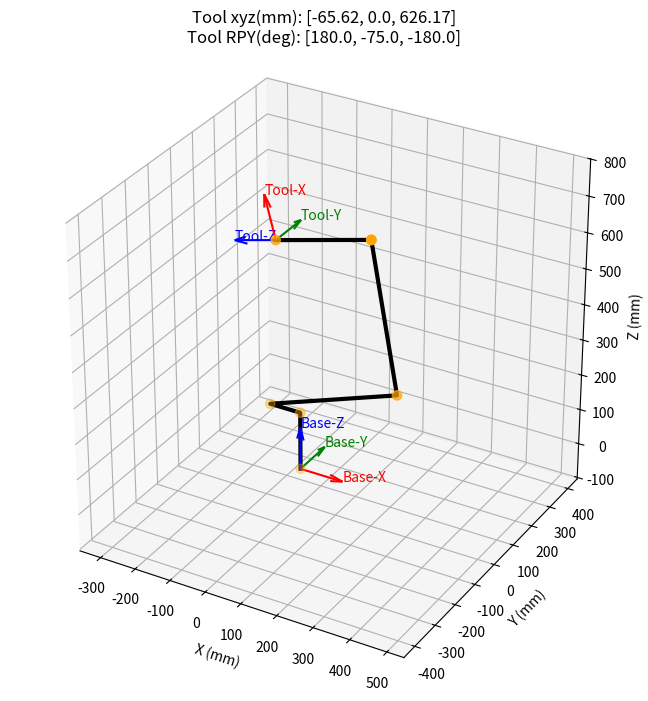

This chart was generated by the following Python code:
"""Lesson 3：旋转矩阵、RPY 角与机械臂末端位姿可视化。"""

import numpy as np
import matplotlib.pyplot as plt


class RobotKinematics:
    """RML63 六轴机械臂运动学与位姿转换。"""

    def __init__(self, tool_length=140.0):
        self.tool_length = tool_length

    @staticmethod
    def _DHTrans(alpha, a, d, theta):
        """根据一组改进 D-H 参数计算齐次变换矩阵。"""
        return np.array([
            [np.cos(theta), -np.sin(theta), 0, a],
            [
                np.sin(theta) * np.cos(alpha),
                np.cos(theta) * np.cos(alpha),
                -np.sin(alpha),
                -np.sin(alpha) * d,
            ],
            [
                np.sin(theta) * np.sin(alpha),
                np.cos(theta) * np.sin(alpha),
                np.cos(alpha),
                np.cos(alpha) * d,
            ],
            [0, 0, 0, 1],
        ])

    def fkine(self, theta):
        """输入六个关节角（弧度），返回各节矩阵和末端矩阵。"""
        initial_offset = np.array([
            0,
            -np.pi / 2,
            np.pi / 2,
            0,
            np.pi,
            np.pi,
        ])
        th = np.array(theta) + initial_offset
        d = np.array([162.5, 0, 0, 405, 0, 132.3 + self.tool_length])
        a = np.array([0, -86, 380, 69, 0, 0])
        alpha = np.array([
            0,
            -np.pi / 2,
            0,
            np.pi / 2,
            -np.pi / 2,
            -np.pi / 2,
        ])

        matrices = []
        t_final = np.eye(4)

        for index in range(6):
            current_matrix = self._DHTrans(
                alpha[index],
                a[index],
                d[index],
                th[index],
            )
            matrices.append(current_matrix)
            t_final = np.matmul(t_final, current_matrix)

        return matrices, t_final

    @staticmethod
    def _rpy2rotation(rpy):
        """把 RPY 角转换为旋转矩阵，输入单位为弧度。"""
        roll = rpy[0]
        pitch = rpy[1]
        yaw = rpy[2]

        rotation_x = np.array([
            [1, 0, 0],
            [0, np.cos(roll), -np.sin(roll)],
            [0, np.sin(roll), np.cos(roll)],
        ])
        rotation_y = np.array([
            [np.cos(pitch), 0, np.sin(pitch)],
            [0, 1, 0],
            [-np.sin(pitch), 0, np.cos(pitch)],
        ])
        rotation_z = np.array([
            [np.cos(yaw), -np.sin(yaw), 0],
            [np.sin(yaw), np.cos(yaw), 0],
            [0, 0, 1],
        ])

        # RPY 采用 ZYX 组合：R = Rz(yaw) * Ry(pitch) * Rx(roll)。
        rotation = rotation_z @ rotation_y @ rotation_x

        return rotation

    @staticmethod
    def _rotation2rpy(rotation):
        """把旋转矩阵转换为 RPY 角，返回单位为弧度。"""
        if rotation.shape == (4, 4):
            rotation = rotation[0:3, 0:3]

        pitch = np.arctan2(
            -rotation[2, 0],
            np.sqrt(rotation[0, 0] ** 2 + rotation[1, 0] ** 2),
        )

        if abs(np.cos(pitch)) < 1e-10:
            yaw = 0.0
            roll = np.arctan2(
                np.sign(pitch) * rotation[0, 1],
                rotation[1, 1],
            )
        else:
            roll = np.arctan2(rotation[2, 1], rotation[2, 2])
            yaw = np.arctan2(rotation[1, 0], rotation[0, 0])

        return np.array([roll, pitch, yaw])

    def homography2pose(self, homography):
        """把齐次矩阵转换为 [x, y, z, roll, pitch, yaw]。"""
        rpy = self._rotation2rpy(homography)

        pose = np.array([
            homography[0, 3],
            homography[1, 3],
            homography[2, 3],
            rpy[0],
            rpy[1],
            rpy[2],
        ])

        return pose

    def pose2homography(self, pose):
        """把 [x, y, z, roll, pitch, yaw] 转换为齐次矩阵。"""
        homography = np.eye(4)
        homography[0:3, 0:3] = self._rpy2rotation(pose[3:6])
        homography[0:3, 3] = pose[0:3]

        return homography

    @staticmethod
    def _draw_coordinate_frame(ax, transform, axis_length, name):
        """在三维坐标轴中画出一个位姿坐标系。"""
        origin = transform[0:3, 3]
        rotation = transform[0:3, 0:3]
        colors = ["red", "green", "blue"]
        labels = ["X", "Y", "Z"]

        for index in range(3):
            direction = rotation[:, index]
            ax.quiver(
                origin[0],
                origin[1],
                origin[2],
                direction[0],
                direction[1],
                direction[2],
                length=axis_length,
                color=colors[index],
                normalize=True,
            )

            end_point = origin + direction * axis_length
            ax.text(
                end_point[0],
                end_point[1],
                end_point[2],
                name + "-" + labels[index],
                color=colors[index],
            )

    def visualize_robot(self, theta):
        """画出机械臂连杆、基坐标系和末端执行器坐标系。"""
        matrices, t_final = self.fkine(theta)

        positions = [[0.0, 0.0, 0.0]]
        current_transform = np.eye(4)

        for matrix in matrices:
            current_transform = np.matmul(current_transform, matrix)
            current_position = current_transform[0:3, 3]
            positions.append(current_position.tolist())

        positions = np.array(positions)

        figure = plt.figure(figsize=(9, 7))
        ax = figure.add_subplot(111, projection="3d")

        ax.plot(
            positions[:, 0],
            positions[:, 1],
            positions[:, 2],
            color="black",
            linewidth=3,
        )
        ax.scatter(
            positions[:, 0],
            positions[:, 1],
            positions[:, 2],
            color="orange",
            s=45,
        )

        self._draw_coordinate_frame(ax, np.eye(4), 120.0, "Base")
        self._draw_coordinate_frame(ax, t_final, 120.0, "Tool")

        pose = self.homography2pose(t_final)
        rpy_degree = np.degrees(pose[3:6])
        display_position = np.round(pose[0:3], 2).tolist()
        display_rpy = np.round(rpy_degree, 2).tolist()

        title = (
            "Tool xyz(mm): "
            + str(display_position)
            + "\nTool RPY(deg): "
            + str(display_rpy)
        )
        ax.set_title(title)
        ax.set_xlabel("X (mm)")
        ax.set_ylabel("Y (mm)")
        ax.set_zlabel("Z (mm)")

        minimum = np.min(positions, axis=0)
        maximum = np.max(positions, axis=0)
        center = (minimum + maximum) / 2.0
        radius = np.max(maximum - minimum) * 0.65

        if radius < 250.0:
            radius = 250.0

        ax.set_xlim(center[0] - radius, center[0] + radius)
        ax.set_ylim(center[1] - radius, center[1] + radius)
        ax.set_zlim(center[2] - radius, center[2] + radius)
        ax.set_box_aspect([1, 1, 1])
        ax.grid(True)
        plt.tight_layout()
        plt.show()

        return t_final


def main():
    robot = RobotKinematics()
    joint_angles_degree = np.array([0, 70, -90, 0, -85, 0])
    joint_angles_radian = np.radians(joint_angles_degree)

    _, t_final = robot.fkine(joint_angles_radian)
    rotation = t_final[0:3, 0:3]
    rpy = robot._rotation2rpy(rotation)
    rebuilt_rotation = robot._rpy2rotation(rpy)
    pose = robot.homography2pose(t_final)
    rebuilt_transform = robot.pose2homography(pose)

    np.set_printoptions(precision=6, suppress=True)

    print("末端旋转矩阵:")
    print(rotation)
    print("\n末端 RPY 角(deg):")
    print(np.degrees(rpy))
    print("\n由 RPY 角重新得到的旋转矩阵:")
    print(rebuilt_rotation)
    print("\n旋转矩阵最大误差:", np.max(np.abs(rotation - rebuilt_rotation)))
    print("位姿矩阵最大误差:", np.max(np.abs(t_final - rebuilt_transform)))

    robot.visualize_robot(joint_angles_radian)


if __name__ == "__main__":
    main()
